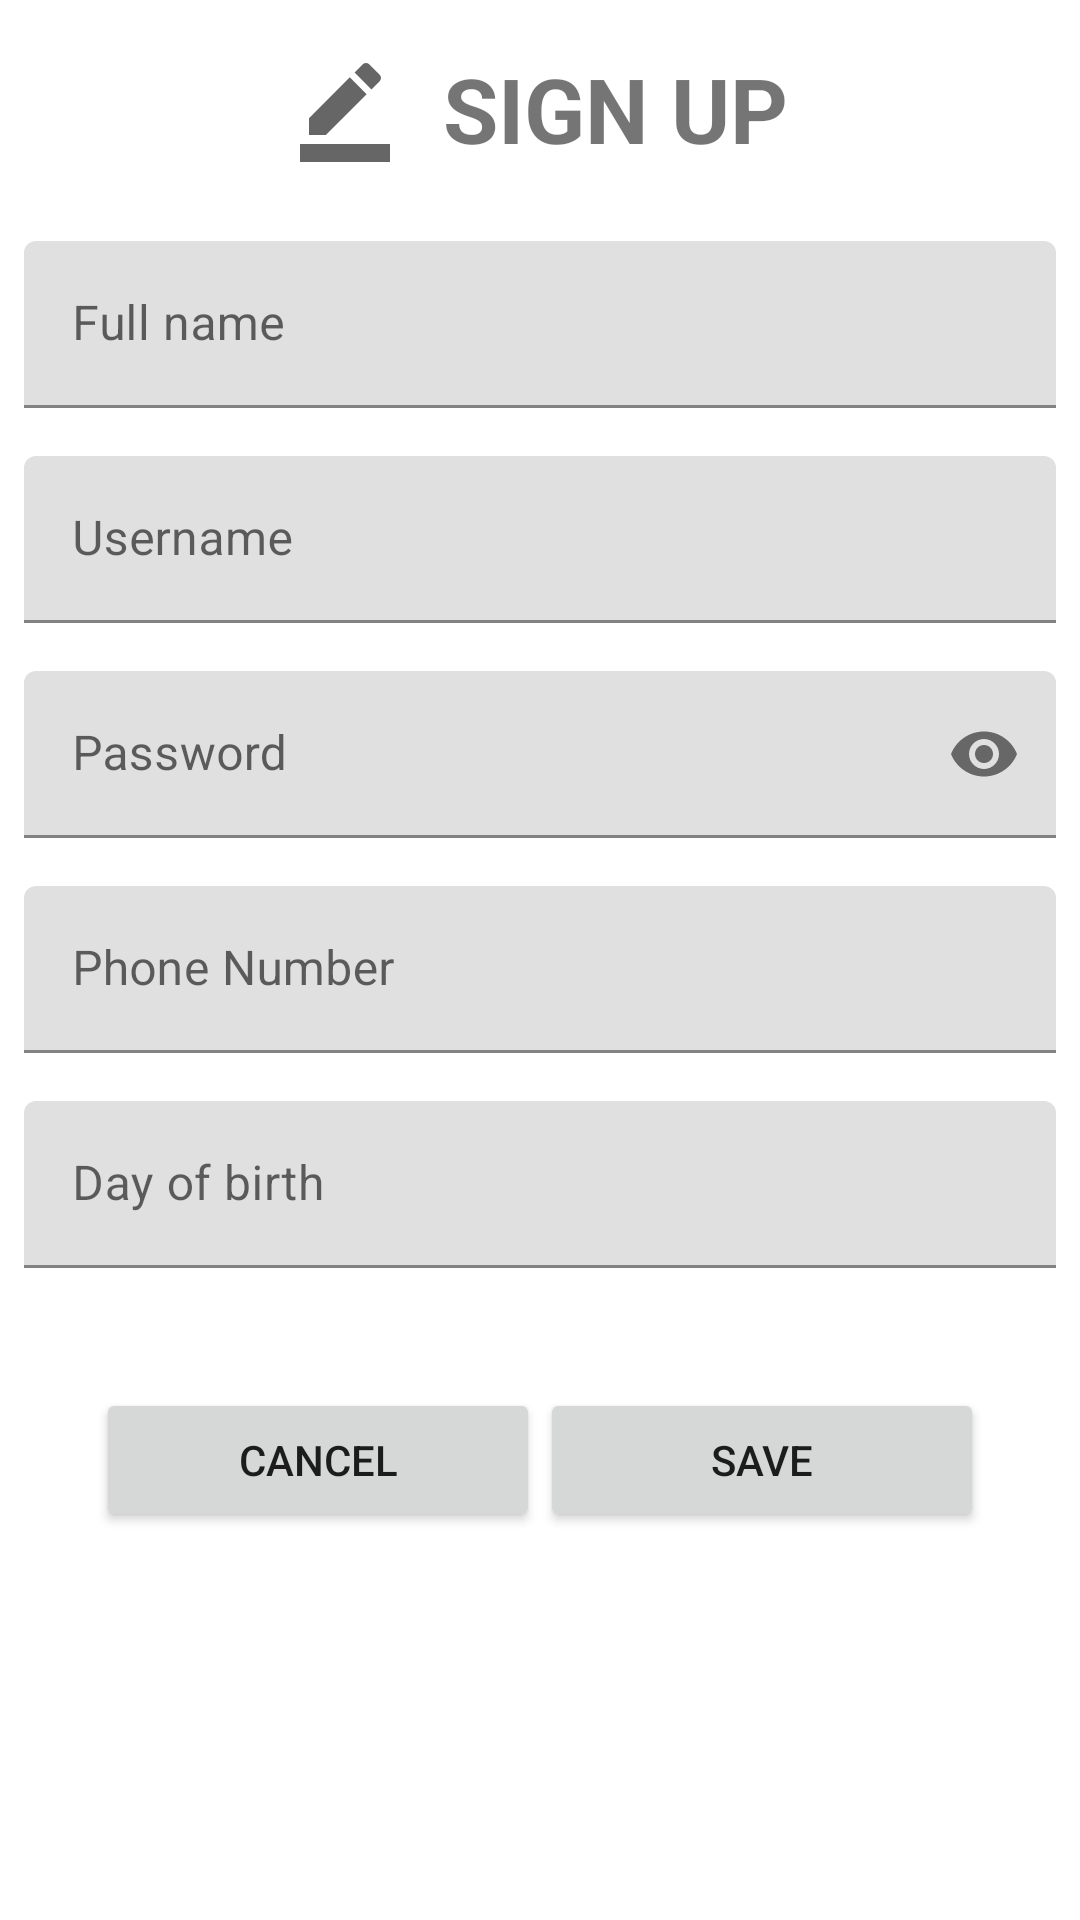

Here is an Android app screen rendered from its layout file. Give the layout XML and the strings, colors and styles it references.
<!-- AndroidManifest.xml: application theme Theme.Assignment_MOB201 -->
<!-- res/layout/activity_student_sign_up.xml -->
<?xml version="1.0" encoding="utf-8"?>
<LinearLayout xmlns:android="http://schemas.android.com/apk/res/android"
    xmlns:app="http://schemas.android.com/apk/res-auto"
    xmlns:tools="http://schemas.android.com/tools"
    android:layout_width="match_parent"
    android:layout_height="match_parent"
    android:orientation="vertical"
    tools:context=".activities.StudentSignUpActivity">

    <TextView
        android:text="  SIGN UP"
        android:textSize="30dp"
        android:drawableLeft="@drawable/ic_signup"
        android:layout_margin="16dp"
        android:textStyle="bold"
        android:layout_gravity="center_horizontal"
        android:layout_width="wrap_content"
        android:layout_height="wrap_content"/>

    <com.google.android.material.textfield.TextInputLayout
        android:layout_margin="8dp"
        android:layout_width="match_parent"
        android:layout_height="wrap_content">
        <com.google.android.material.textfield.TextInputEditText
            android:id="@+id/edtFullNameSignUp"
            android:hint="@string/full_name"
            android:layout_width="match_parent"
            android:layout_height="wrap_content"/>
    </com.google.android.material.textfield.TextInputLayout>

    <com.google.android.material.textfield.TextInputLayout
        android:layout_margin="8dp"
        android:layout_width="match_parent"
        android:layout_height="wrap_content">
        <com.google.android.material.textfield.TextInputEditText
            android:id="@+id/edtUserNameSignUp"
            android:hint="@string/username"
            android:layout_width="match_parent"
            android:layout_height="wrap_content"/>
    </com.google.android.material.textfield.TextInputLayout>

    <com.google.android.material.textfield.TextInputLayout
        android:layout_margin="8dp"
        app:passwordToggleEnabled="true"
        android:layout_width="match_parent"
        android:layout_height="wrap_content">
        <com.google.android.material.textfield.TextInputEditText
            android:id="@+id/edtPasswordSignUp"
            android:hint="@string/password"
            android:inputType="textPassword"
            android:layout_width="match_parent"
            android:layout_height="wrap_content"/>
    </com.google.android.material.textfield.TextInputLayout>

    <com.google.android.material.textfield.TextInputLayout
        android:layout_margin="8dp"
        android:layout_width="match_parent"
        android:layout_height="wrap_content">
        <com.google.android.material.textfield.TextInputEditText
            android:id="@+id/edtPhoneSignUp"
            android:hint="@string/phone_number"
            android:layout_width="match_parent"
            android:layout_height="wrap_content"/>
    </com.google.android.material.textfield.TextInputLayout>

    <com.google.android.material.textfield.TextInputLayout
        android:layout_margin="8dp"
        android:layout_width="match_parent"
        android:layout_height="wrap_content">
        <com.google.android.material.textfield.TextInputEditText
            android:id="@+id/edtDayOfBirthSignUp"
            android:hint="@string/day_of_birth"
            android:layout_width="match_parent"
            android:layout_height="wrap_content"/>
    </com.google.android.material.textfield.TextInputLayout>

    <LinearLayout
        android:layout_margin="32dp"
        android:layout_width="match_parent"
        android:layout_height="wrap_content">

        <androidx.appcompat.widget.AppCompatButton
            android:id="@+id/btnSaveSignUp"
            android:text="Cancel"
            android:drawableLeft="@drawable/ic_cancel"
            android:layout_weight="1"
            android:onClick="onCancelClick"
            android:layout_width="wrap_content"
            android:layout_height="wrap_content"/>

        <androidx.appcompat.widget.AppCompatButton
            android:id="@+id/btnCancelSignUp"
            android:text="Save"
            android:onClick="onSaveClick"
            android:drawableLeft="@drawable/ic_save"
            android:layout_weight="1"
            android:layout_width="wrap_content"
            android:layout_height="wrap_content"/>
    </LinearLayout>

</LinearLayout>
<!-- resources referenced by this layout -->
<resources>
  <!-- drawable ic_signup (drawable) -->
  <vector xmlns:android="http://schemas.android.com/apk/res/android"
      android:width="36dp"
      android:height="36dp"
      android:viewportWidth="24"
      android:viewportHeight="24"
      android:tint="?attr/colorControlNormal">
    <path
        android:fillColor="@android:color/white"
        android:pathData="M22,24H2v-4h20V24zM13.06,5.19l3.75,3.75L7.75,18H4v-3.75L13.06,5.19zM17.88,7.87l-3.75,-3.75l1.83,-1.83c0.39,-0.39 1.02,-0.39 1.41,0l2.34,2.34c0.39,0.39 0.39,1.02 0,1.41L17.88,7.87z"/>
  </vector>
  <string name="day_of_birth">Day of birth</string>
  <string name="full_name">Full name</string>
  <string name="password">Password</string>
  <string name="phone_number">Phone Number</string>
  <string name="username">Username</string>
  <style name="Theme.Assignment_MOB201" parent="Theme.MaterialComponents.DayNight.DarkActionBar">
          
          <item name="colorPrimary">@color/purple_500</item>
          <item name="colorPrimaryVariant">@color/purple_700</item>
          <item name="colorOnPrimary">@color/white</item>
          
          <item name="colorSecondary">@color/teal_200</item>
          <item name="colorSecondaryVariant">@color/teal_700</item>
          <item name="colorOnSecondary">@color/black</item>
          
          <item name="android:statusBarColor" tools:targetApi="l">?attr/colorPrimaryVariant</item>
          
      </style>
  <!-- not gathered from this repository: default colours our renderer supplied (Android Studio template values) -->
  <color name="purple_500">#FF6200EE</color>
  <color name="purple_700">#FF3700B3</color>
  <color name="teal_200">#FF03DAC5</color>
  <color name="teal_700">#FF018786</color>
  <color name="black">#FF000000</color>
  <color name="white">#FFFFFFFF</color>
</resources>
